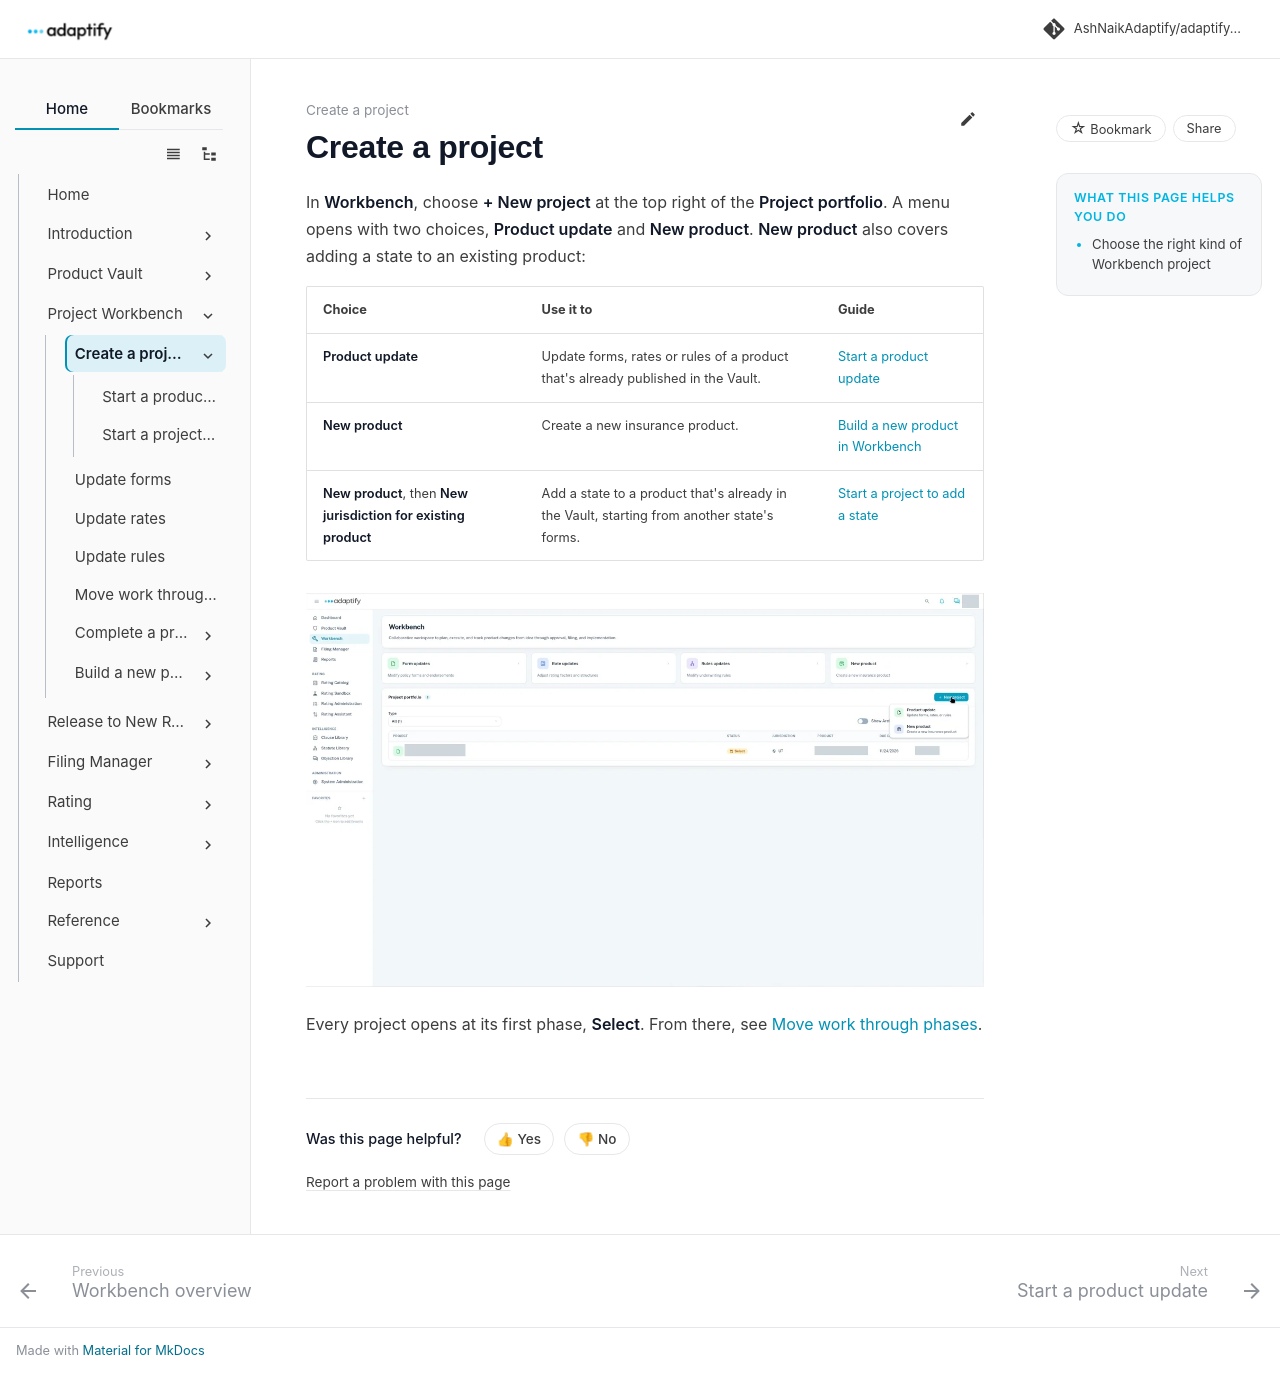

repository: AshNaikAdaptify/adaptify-docs · page: workbench/create-project/index.html · generator: mkdocs

---
title: Create a project
audience: external
goals:
  - Choose the right kind of Workbench project
video: ""
---

# Create a project

In **Workbench**, choose **+ New project** at the top right of the **Project portfolio**. A menu opens with two choices, **Product update** and **New product**. **New product** also covers adding a state to an existing product:

| Choice | Use it to | Guide |
|---|---|---|
| **Product update** | Update forms, rates or rules of a product that's already published in the Vault. | [Start a product update](product-update.md) |
| **New product** | Create a new insurance product. | [Build a new product in Workbench](../new-product/index.md) |
| **New product**, then **New jurisdiction for existing product** | Add a state to a product that's already in the Vault, starting from another state's forms. | [Start a project to add a state](new-jurisdiction.md) |

![The + New project menu open on the Workbench: Product update and New product](../../assets/workbench/new-project-menu.webp)

Every project opens at its first phase, **Select**. From there, see [Move work through phases](../phases.md).
